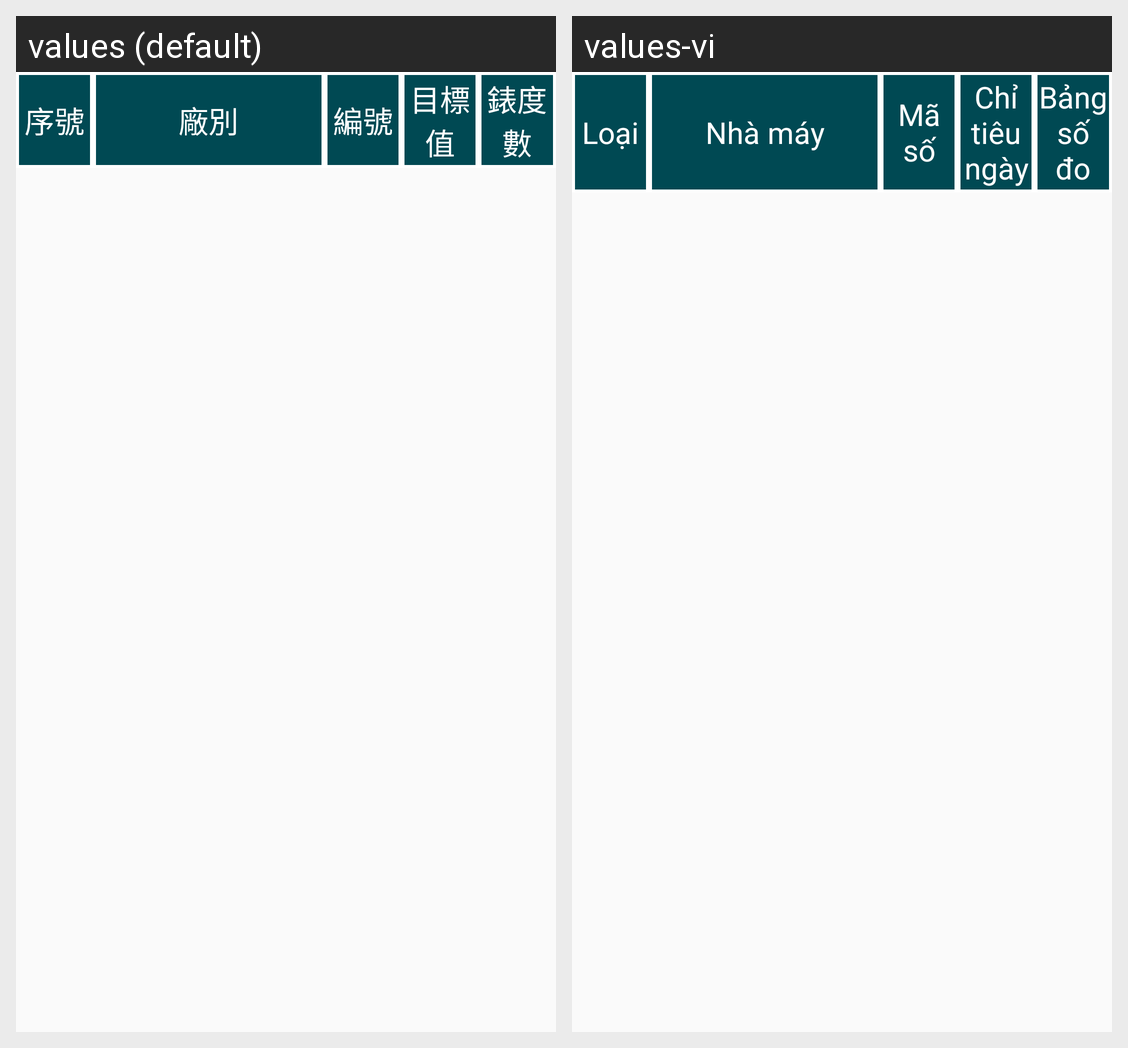

Locale-by-locale string values for the Android screen shown in this grid:
Android screen res/layout/kt07_myfragment.xml rendered under 2 locales, left to right: values (default), values-vi. Device: Nexus 5 (rendered at 1080×1920; each locale shown at half size, 540×960, under a caption strip naming it); theme AppTheme.
Strings drawn on this screen, with the default value and each locale's value (text and hints the layout hard-codes, and strings that could not be matched under every locale, appear in the picture but are not listed):

tc_cea03
  values: 序號
  values-vi: Loại

tc_cea04
  values: 廠別
  values-vi: Nhà máy

tc_cea05
  values: 編號
  values-vi: Mã số

tc_cea06
  values: 目標值
  values-vi: Chỉ tiêu ngày

tc_ceb04
  values: 錶度數
  values-vi: Bảng số đo
